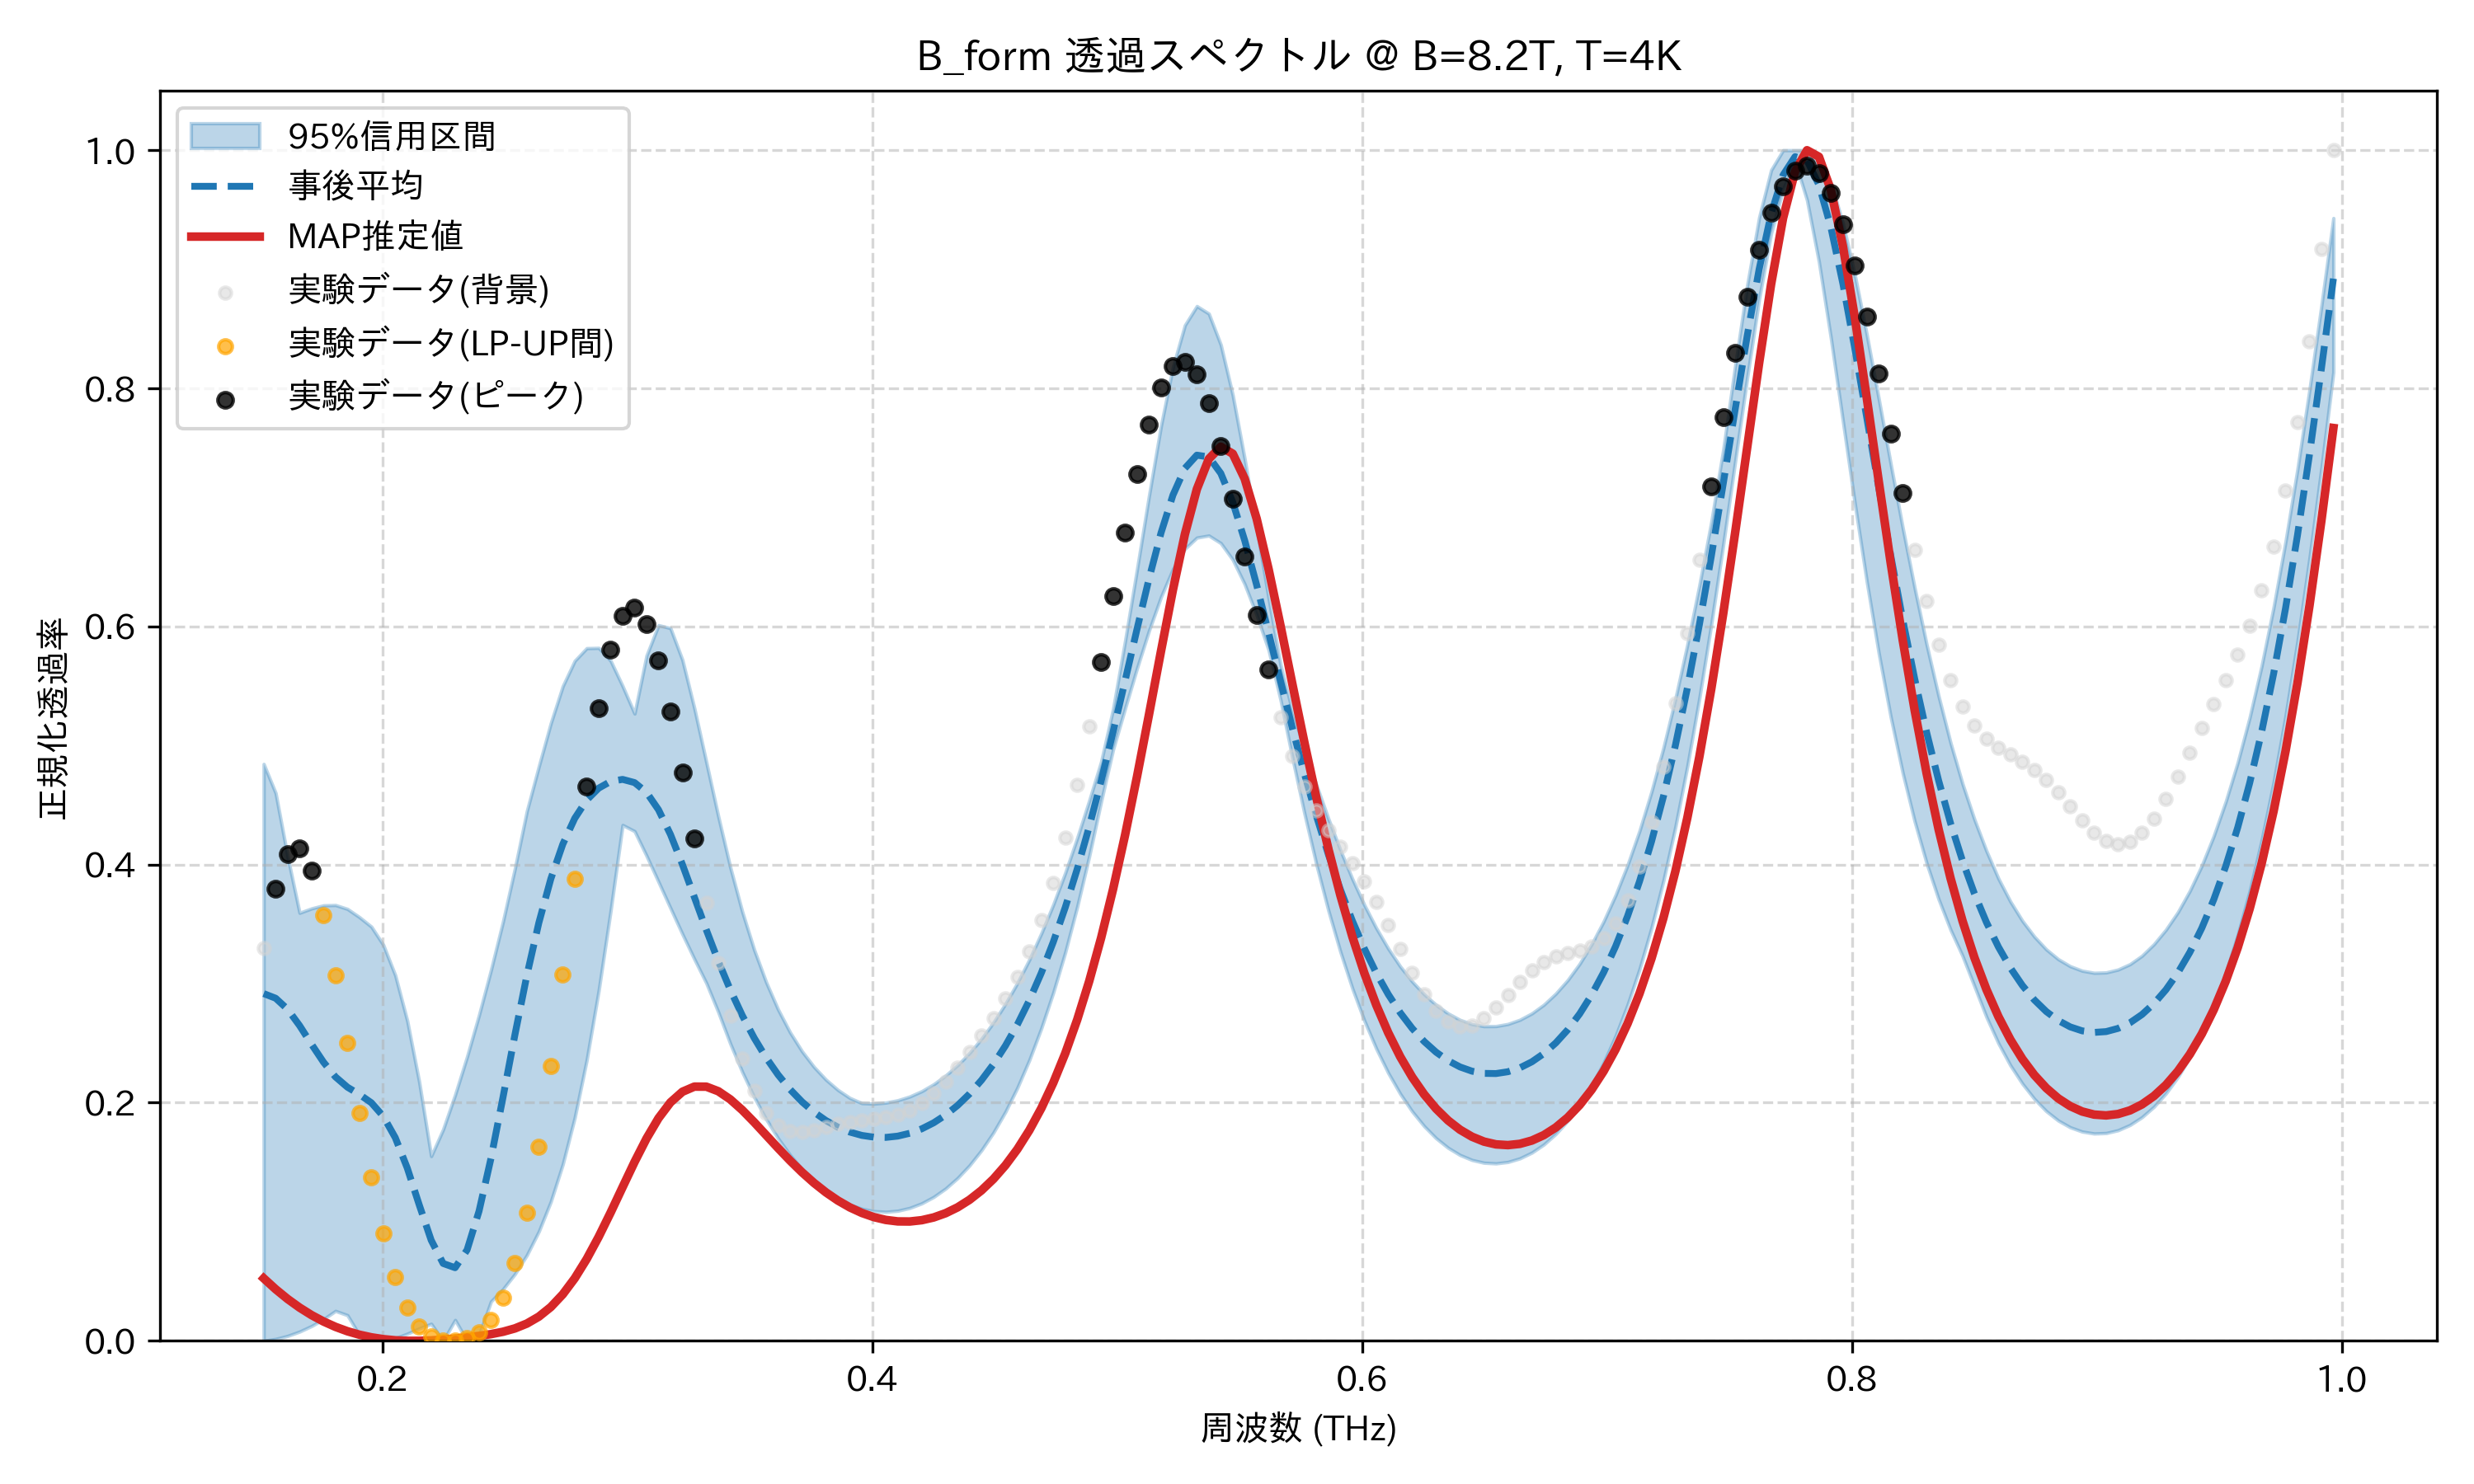

Values plotted in this chart, from the file beside it:
frequency_thz, mean_transmission, map_transmission, lower_95, upper_95, observed_normalized
0.1514, 0.2916, 0.05248, 0.0, 0.4845, 0.3295
0.1563, 0.2877, 0.04332, 0.001544, 0.4601, 0.3798
0.1612, 0.2785, 0.03512, 0.004119, 0.4067, 0.409
0.1661, 0.2648, 0.02789, 0.007734, 0.3595, 0.4136
0.171, 0.2491, 0.0216, 0.0124, 0.3631, 0.395
0.1759, 0.234, 0.01622, 0.01817, 0.3657, 0.3575
0.1808, 0.2217, 0.01171, 0.0251, 0.366, 0.3071
0.1856, 0.213, 0.008025, 0.02151, 0.3627, 0.2499
0.1905, 0.207, 0.005116, 0.004819, 0.3559, 0.1917
0.1954, 0.1999, 0.002923, 0.0, 0.3478, 0.1372
0.2003, 0.1885, 0.001385, 0.0, 0.3325, 0.09041
0.2052, 0.1706, 0.0004341, 0.002202, 0.307, 0.05368
0.2101, 0.1451, 0.0, 0.005962, 0.2688, 0.02779
0.2149, 0.1142, 5.524430893515569e-06, 0.0104, 0.2174, 0.0118
0.2198, 0.0845, 0.0003703, 0.0143, 0.1551, 0.003502
0.2247, 0.06496, 0.001015, 0.0, 0.1776, 0.0002417
0.2296, 0.06139, 0.001872, 0.01747, 0.2067, 0.0
0.2345, 0.07632, 0.002901, 0.0, 0.2387, 0.002095
0.2394, 0.1089, 0.004115, 0.004976, 0.2737, 0.007363
0.2443, 0.1533, 0.005612, 0.03306, 0.3115, 0.01786
0.2491, 0.2044, 0.007599, 0.04334, 0.352, 0.0363
0.254, 0.2571, 0.01041, 0.05611, 0.3968, 0.0654
0.2589, 0.307, 0.01448, 0.072, 0.445, 0.1073
0.2638, 0.3512, 0.02031, 0.09192, 0.4825, 0.1627
0.2687, 0.388, 0.02837, 0.1169, 0.5188, 0.2306
0.2736, 0.4171, 0.03904, 0.1483, 0.5499, 0.3077
0.2785, 0.4388, 0.0525, 0.1874, 0.5712, 0.3883
0.2833, 0.4542, 0.06871, 0.2358, 0.5817, 0.4654
0.2882, 0.4642, 0.08733, 0.2941, 0.582, 0.5316
0.2931, 0.4698, 0.1078, 0.3612, 0.5712, 0.5808
0.298, 0.4716, 0.1291, 0.4332, 0.5499, 0.6092
0.3029, 0.4689, 0.1502, 0.428, 0.5268, 0.6157
0.3078, 0.4607, 0.1699, 0.4074, 0.5755, 0.6021
0.3127, 0.4461, 0.1869, 0.3855, 0.6011, 0.5715
0.3175, 0.4253, 0.2003, 0.3634, 0.5986, 0.5283
0.3224, 0.4001, 0.2092, 0.3416, 0.5719, 0.477
0.3273, 0.3726, 0.2135, 0.3206, 0.5312, 0.4222
0.3322, 0.3451, 0.2135, 0.3004, 0.4859, 0.3677
0.3371, 0.3189, 0.2096, 0.2761, 0.4404, 0.317
0.342, 0.2949, 0.2028, 0.2496, 0.3978, 0.2728
0.3468, 0.2734, 0.1938, 0.2258, 0.3605, 0.2369
0.3517, 0.2543, 0.1836, 0.2047, 0.3284, 0.2099
0.3566, 0.2378, 0.1727, 0.1862, 0.3012, 0.1915
0.3615, 0.2234, 0.1618, 0.17, 0.2782, 0.1808
0.3664, 0.2111, 0.1513, 0.1561, 0.259, 0.176
0.3713, 0.2007, 0.1415, 0.1442, 0.2431, 0.1753
0.3762, 0.1921, 0.1326, 0.1341, 0.23, 0.1769
0.381, 0.185, 0.1246, 0.1259, 0.2193, 0.1795
0.3859, 0.1795, 0.1178, 0.1194, 0.2107, 0.182
0.3908, 0.1753, 0.112, 0.1144, 0.2039, 0.184
0.3957, 0.1725, 0.1074, 0.1109, 0.1996, 0.1853
0.4006, 0.171, 0.1039, 0.1089, 0.1992, 0.1863
0.4055, 0.1708, 0.1015, 0.1083, 0.2, 0.1876
0.4104, 0.1719, 0.1003, 0.1092, 0.202, 0.1899
0.4152, 0.1743, 0.1002, 0.1116, 0.2052, 0.1938
0.4201, 0.178, 0.1013, 0.1154, 0.2096, 0.1996
0.425, 0.1831, 0.1036, 0.1208, 0.2155, 0.2077
0.4299, 0.1896, 0.1072, 0.1279, 0.2228, 0.2177
0.4348, 0.1977, 0.1121, 0.1367, 0.2315, 0.2294
0.4397, 0.2074, 0.1184, 0.1474, 0.2418, 0.2423
... 114 more rows
